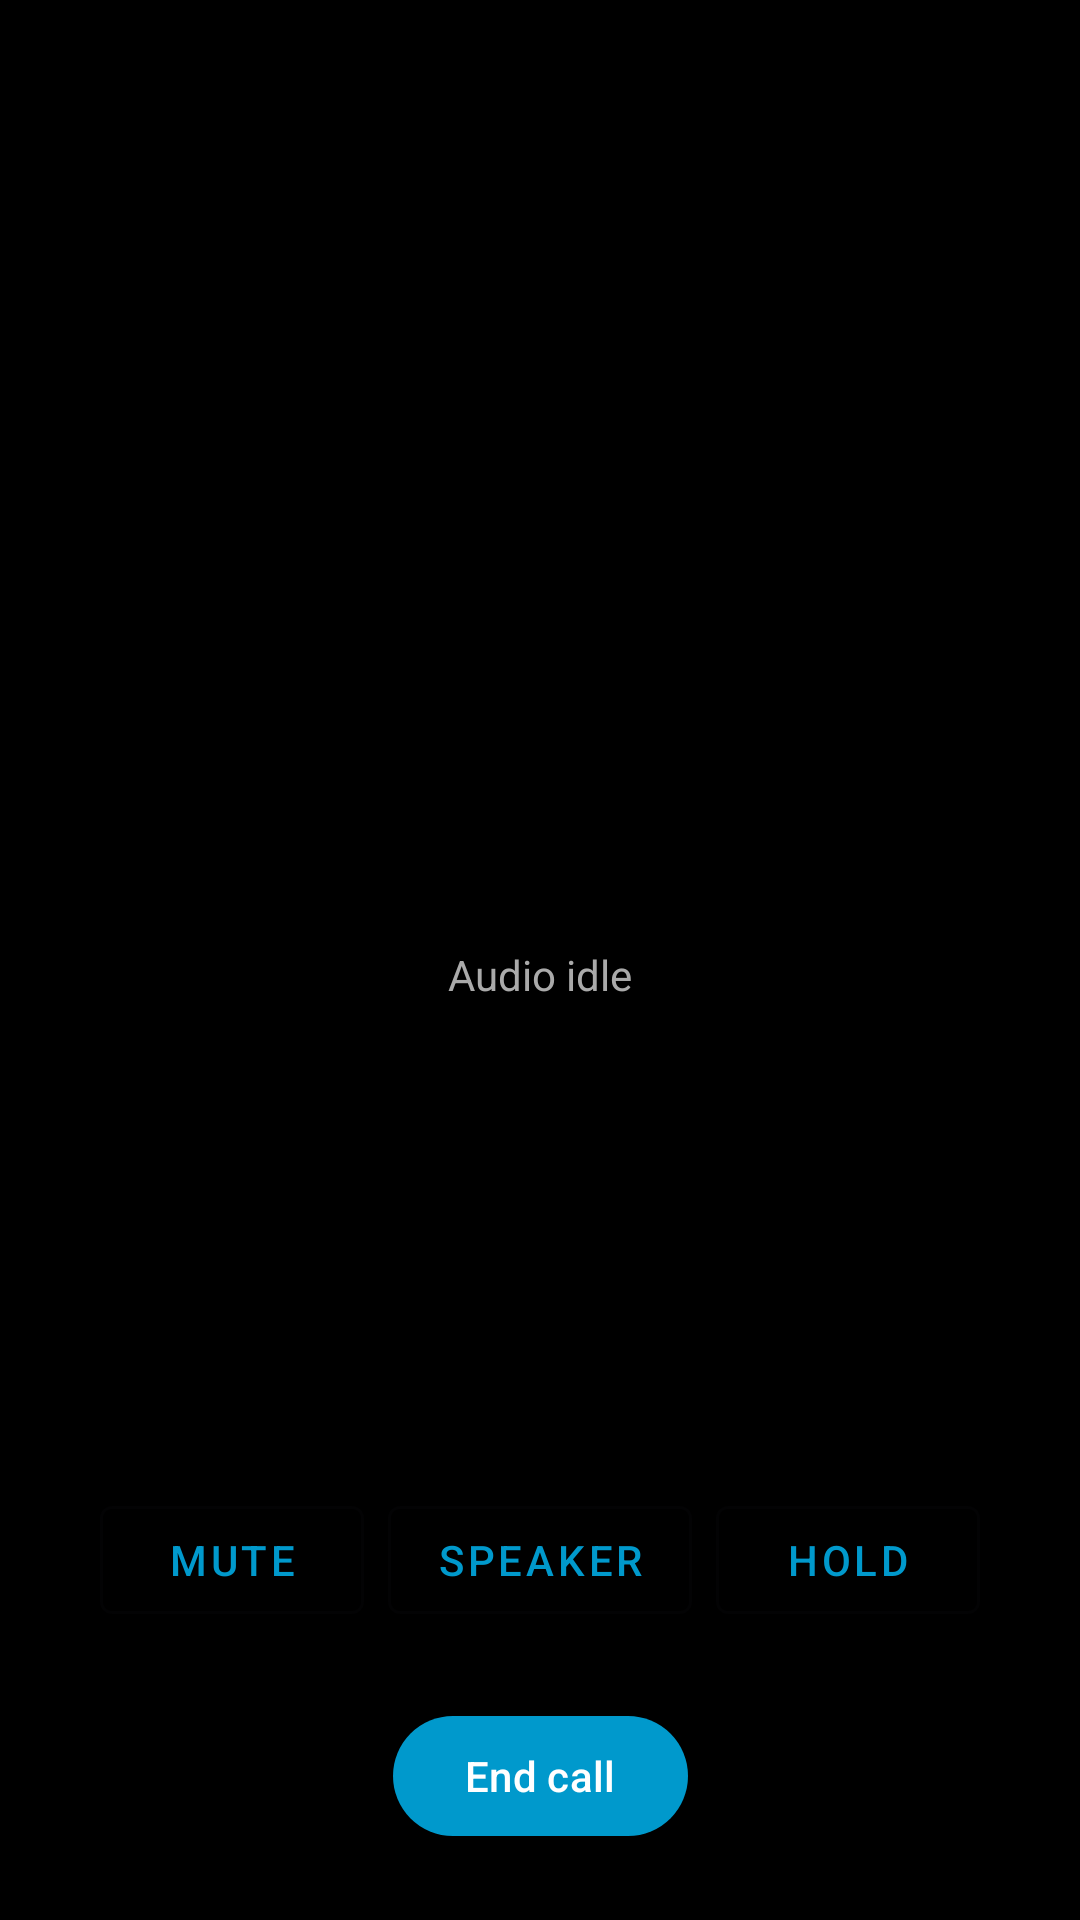

Produce the Android XML layout that renders to this screen, including the resource entries it uses.
<!-- AndroidManifest.xml: application theme Theme.Saga -->
<!-- res/layout/activity_in_call.xml -->
<?xml version="1.0" encoding="utf-8"?>
<androidx.constraintlayout.widget.ConstraintLayout
    xmlns:android="http://schemas.android.com/apk/res/android"
    xmlns:app="http://schemas.android.com/apk/res-auto"
    android:layout_width="match_parent"
    android:layout_height="match_parent"
    android:background="@android:color/black"
    android:padding="24dp">

    <TextView
        android:id="@+id/caller_name"
        android:layout_width="wrap_content"
        android:layout_height="wrap_content"
        android:textColor="@android:color/white"
        android:textSize="32sp"
        app:layout_constraintBottom_toTopOf="@id/security_status"
        app:layout_constraintEnd_toEndOf="parent"
        app:layout_constraintStart_toStartOf="parent"
        app:layout_constraintTop_toTopOf="parent"
        app:layout_constraintVertical_chainStyle="packed" />

    <TextView
        android:id="@+id/call_secondary_line"
        android:layout_width="0dp"
        android:layout_height="wrap_content"
        android:layout_marginTop="8dp"
        android:gravity="center"
        android:textColor="@android:color/darker_gray"
        android:textSize="14sp"
        android:visibility="gone"
        app:layout_constraintEnd_toEndOf="parent"
        app:layout_constraintStart_toStartOf="parent"
        app:layout_constraintTop_toBottomOf="@id/caller_name" />

    <ImageView
        android:id="@+id/padlock_icon"
        android:layout_width="72dp"
        android:layout_height="72dp"
        android:layout_marginTop="24dp"
        android:contentDescription="@string/padlock_not_encrypted"
        app:layout_constraintEnd_toEndOf="parent"
        app:layout_constraintStart_toStartOf="parent"
        app:layout_constraintTop_toBottomOf="@id/call_secondary_line" />

    <TextView
        android:id="@+id/security_status"
        android:layout_width="wrap_content"
        android:layout_height="wrap_content"
        android:layout_marginTop="12dp"
        android:textColor="@android:color/white"
        android:textSize="18sp"
        app:layout_constraintEnd_toEndOf="parent"
        app:layout_constraintStart_toStartOf="parent"
        app:layout_constraintTop_toBottomOf="@id/padlock_icon" />

    <TextView
        android:id="@+id/call_audio_status"
        android:layout_width="wrap_content"
        android:layout_height="wrap_content"
        android:layout_marginTop="8dp"
        android:textColor="@android:color/darker_gray"
        android:textSize="14sp"
        android:text="@string/audio_status_idle"
        app:layout_constraintEnd_toEndOf="parent"
        app:layout_constraintStart_toStartOf="parent"
        app:layout_constraintTop_toBottomOf="@id/security_status" />

    <TextView
        android:id="@+id/conference_participants"
        android:layout_width="0dp"
        android:layout_height="wrap_content"
        android:layout_marginTop="12dp"
        android:gravity="center"
        android:textColor="@android:color/white"
        android:textSize="14sp"
        android:visibility="gone"
        app:layout_constraintEnd_toEndOf="parent"
        app:layout_constraintStart_toStartOf="parent"
        app:layout_constraintTop_toBottomOf="@id/call_audio_status" />

    <LinearLayout
        android:id="@+id/incoming_second_controls"
        android:layout_width="0dp"
        android:layout_height="wrap_content"
        android:layout_marginBottom="16dp"
        android:gravity="center"
        android:orientation="horizontal"
        android:visibility="gone"
        app:layout_constraintBottom_toTopOf="@id/multi_call_controls"
        app:layout_constraintEnd_toEndOf="parent"
        app:layout_constraintStart_toStartOf="parent">

        <com.google.android.material.button.MaterialButton
            android:id="@+id/btn_answer_hold"
            style="@style/Widget.MaterialComponents.Button.OutlinedButton"
            android:layout_width="wrap_content"
            android:layout_height="wrap_content"
            android:layout_marginEnd="8dp"
            android:text="@string/answer_hold" />

        <com.google.android.material.button.MaterialButton
            android:id="@+id/btn_reject"
            style="@style/Widget.MaterialComponents.Button.OutlinedButton"
            android:layout_width="wrap_content"
            android:layout_height="wrap_content"
            android:layout_marginEnd="8dp"
            android:text="@string/reject_call" />

        <com.google.android.material.button.MaterialButton
            android:id="@+id/btn_end_and_answer"
            style="@style/Widget.MaterialComponents.Button.OutlinedButton"
            android:layout_width="wrap_content"
            android:layout_height="wrap_content"
            android:text="@string/end_and_answer" />
    </LinearLayout>

    <LinearLayout
        android:id="@+id/multi_call_controls"
        android:layout_width="0dp"
        android:layout_height="wrap_content"
        android:layout_marginBottom="16dp"
        android:gravity="center"
        android:orientation="horizontal"
        app:layout_constraintBottom_toTopOf="@id/audio_controls"
        app:layout_constraintEnd_toEndOf="parent"
        app:layout_constraintStart_toStartOf="parent">

        <com.google.android.material.button.MaterialButton
            android:id="@+id/btn_add_call"
            style="@style/Widget.MaterialComponents.Button.OutlinedButton"
            android:layout_width="wrap_content"
            android:layout_height="wrap_content"
            android:layout_marginEnd="8dp"
            android:text="@string/add_call"
            android:visibility="gone" />

        <com.google.android.material.button.MaterialButton
            android:id="@+id/btn_swap"
            style="@style/Widget.MaterialComponents.Button.OutlinedButton"
            android:layout_width="wrap_content"
            android:layout_height="wrap_content"
            android:layout_marginEnd="8dp"
            android:text="@string/swap_calls"
            android:visibility="gone" />

        <com.google.android.material.button.MaterialButton
            android:id="@+id/btn_merge"
            style="@style/Widget.MaterialComponents.Button.OutlinedButton"
            android:layout_width="wrap_content"
            android:layout_height="wrap_content"
            android:layout_marginEnd="8dp"
            android:text="@string/merge_calls"
            android:visibility="gone" />

        <com.google.android.material.button.MaterialButton
            android:id="@+id/btn_split"
            style="@style/Widget.MaterialComponents.Button.OutlinedButton"
            android:layout_width="wrap_content"
            android:layout_height="wrap_content"
            android:text="@string/split_call"
            android:visibility="gone" />
    </LinearLayout>

    <LinearLayout
        android:id="@+id/audio_controls"
        android:layout_width="0dp"
        android:layout_height="wrap_content"
        android:layout_marginBottom="24dp"
        android:gravity="center"
        android:orientation="horizontal"
        app:layout_constraintBottom_toTopOf="@id/end_call"
        app:layout_constraintEnd_toEndOf="parent"
        app:layout_constraintStart_toStartOf="parent">

        <com.google.android.material.button.MaterialButton
            android:id="@+id/toggle_mute"
            style="@style/Widget.MaterialComponents.Button.OutlinedButton"
            android:layout_width="wrap_content"
            android:layout_height="wrap_content"
            android:layout_marginEnd="8dp"
            android:text="@string/mute" />

        <com.google.android.material.button.MaterialButton
            android:id="@+id/toggle_speaker"
            style="@style/Widget.MaterialComponents.Button.OutlinedButton"
            android:layout_width="wrap_content"
            android:layout_height="wrap_content"
            android:layout_marginEnd="8dp"
            android:text="@string/speaker" />

        <com.google.android.material.button.MaterialButton
            android:id="@+id/toggle_hold"
            style="@style/Widget.MaterialComponents.Button.OutlinedButton"
            android:layout_width="wrap_content"
            android:layout_height="wrap_content"
            android:text="@string/hold" />
    </LinearLayout>

    <com.google.android.material.button.MaterialButton
        android:id="@+id/end_call"
        android:layout_width="wrap_content"
        android:layout_height="wrap_content"
        android:text="@string/end_call"
        app:layout_constraintBottom_toBottomOf="parent"
        app:layout_constraintEnd_toEndOf="parent"
        app:layout_constraintStart_toStartOf="parent" />

</androidx.constraintlayout.widget.ConstraintLayout>
<!-- resources referenced by this layout -->
<resources>
  <string name="add_call">Add call</string>
  <string name="answer_hold">Answer</string>
  <string name="audio_status_idle">Audio idle</string>
  <string name="end_and_answer">End &amp; answer</string>
  <string name="end_call">End call</string>
  <string name="hold">Hold</string>
  <string name="merge_calls">Merge</string>
  <string name="mute">Mute</string>
  <string name="padlock_not_encrypted">Not encrypted</string>
  <string name="reject_call">Reject</string>
  <string name="speaker">Speaker</string>
  <string name="split_call">Split</string>
  <string name="swap_calls">Swap</string>
  <style name="Theme.Saga" parent="Theme.Material3.DayNight.NoActionBar">
          <item name="colorPrimary">@android:color/holo_blue_dark</item>
      </style>
</resources>
